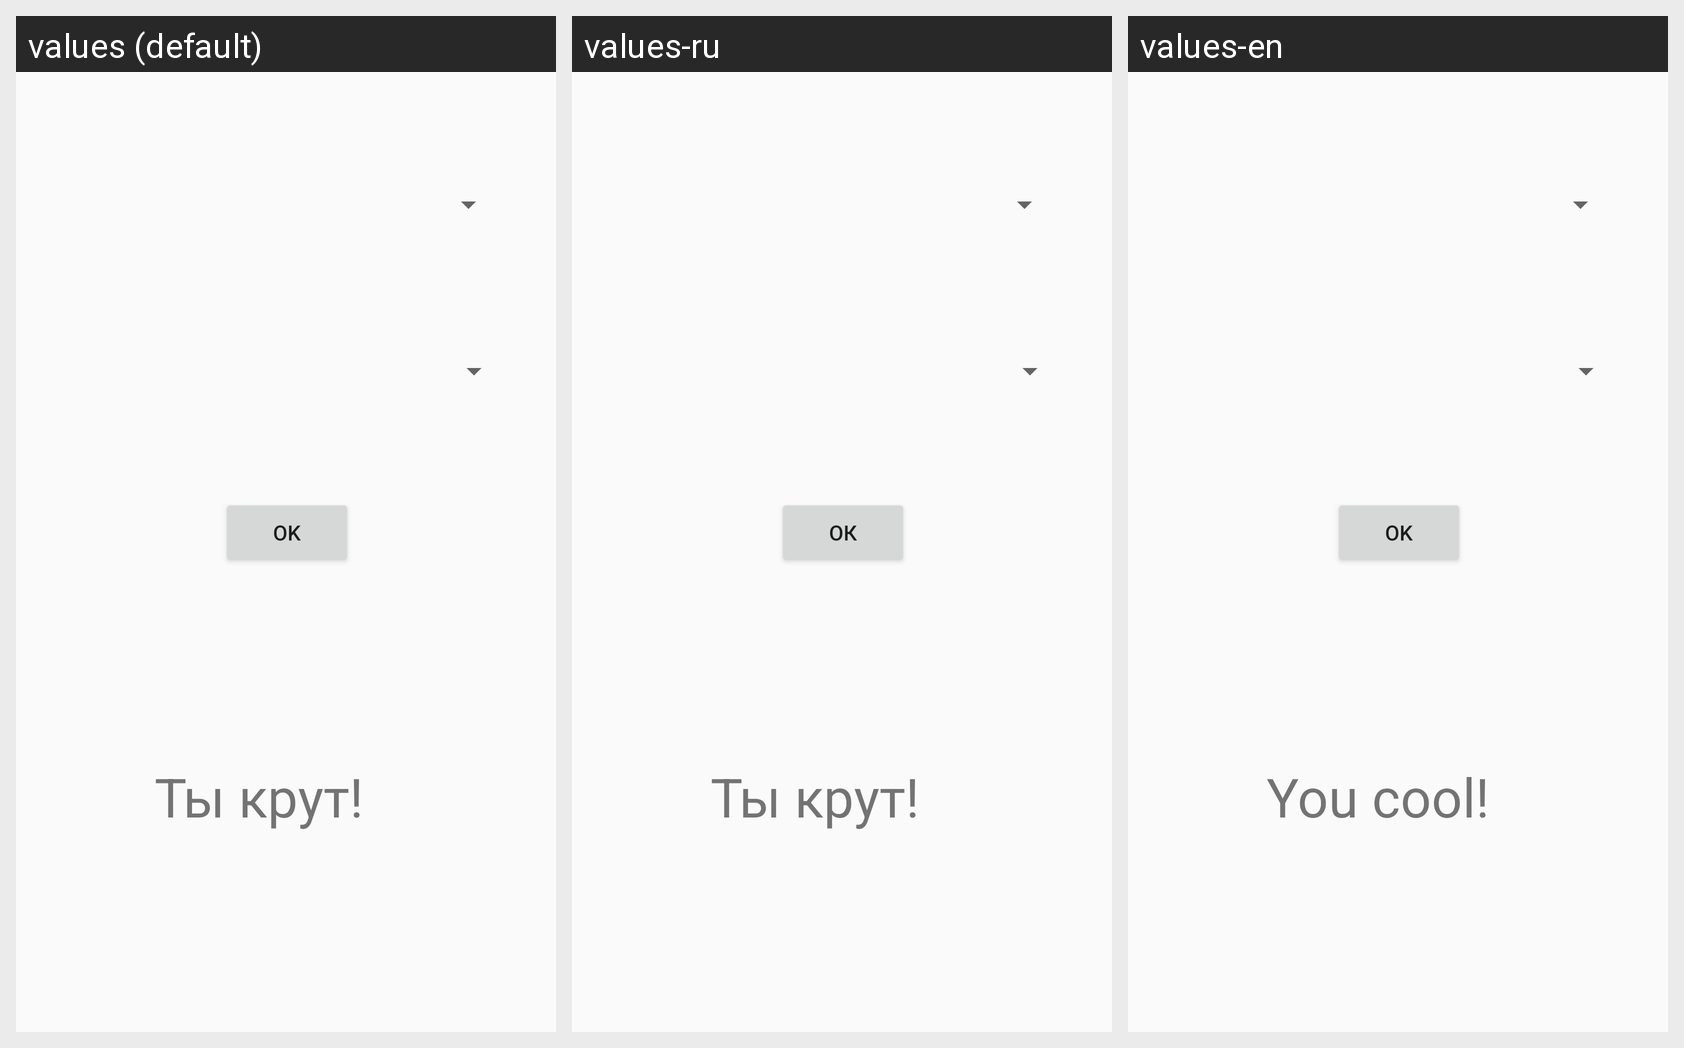

This grid shows one Android layout under several languages. Give, for every string resource on the screen, its name, the default text and each shown locale's text.
Android screen res/layout/activity_main.xml rendered under 3 locales, left to right: values (default), values-ru, values-en. Device: Nexus 5 (rendered at 1080×1920; each locale shown at half size, 540×960, under a caption strip naming it); theme AppTheme.
Strings drawn on this screen, with the default value and each locale's value (text and hints the layout hard-codes, and strings that could not be matched under every locale, appear in the picture but are not listed):

text
  values: Ты крут!
  values-ru: Ты крут!
  values-en: You cool!

btn_ok
  values: Ok
  values-ru: Ок
  values-en: Ok
